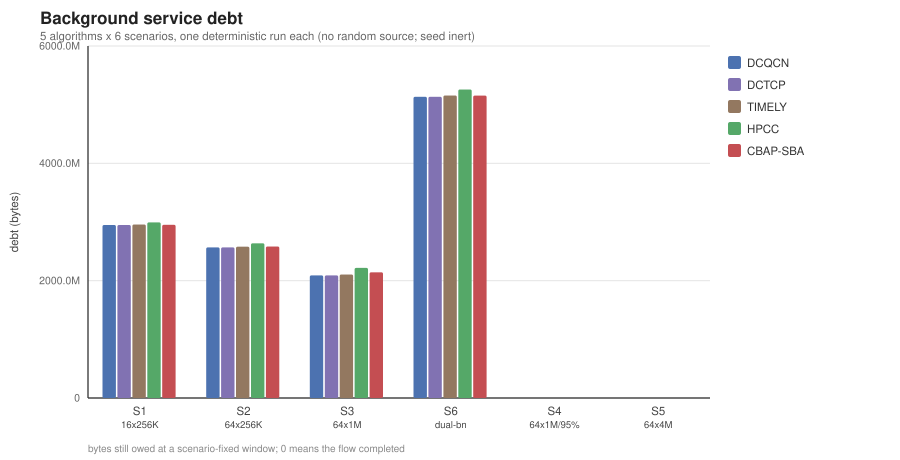

The table this chart was drawn from, first rows:
scenario, algorithm, metric, value, unit
s1, DCQCN, bg_service_debt_bytes, 2949403000, debt (bytes)
s1, DCTCP, bg_service_debt_bytes, 2949403000, debt (bytes)
s1, TIMELY, bg_service_debt_bytes, 2957370000, debt (bytes)
s1, HPCC, bg_service_debt_bytes, 2993438000, debt (bytes)
s1, CBAP-SBA, bg_service_debt_bytes, 2952974000, debt (bytes)
s2, DCQCN, bg_service_debt_bytes, 2567359000, debt (bytes)
s2, DCTCP, bg_service_debt_bytes, 2567359000, debt (bytes)
s2, TIMELY, bg_service_debt_bytes, 2578223000, debt (bytes)
s2, HPCC, bg_service_debt_bytes, 2636261000, debt (bytes)
s2, CBAP-SBA, bg_service_debt_bytes, 2583053000, debt (bytes)
s3, DCQCN, bg_service_debt_bytes, 2089804000, debt (bytes)
s3, DCTCP, bg_service_debt_bytes, 2089804000, debt (bytes)
s3, TIMELY, bg_service_debt_bytes, 2104289000, debt (bytes)
s3, HPCC, bg_service_debt_bytes, 2217741000, debt (bytes)
s3, CBAP-SBA, bg_service_debt_bytes, 2142849000, debt (bytes)
s6, DCQCN, bg_service_debt_bytes, 5134718000, debt (bytes)
s6, DCTCP, bg_service_debt_bytes, 5134718000, debt (bytes)
s6, TIMELY, bg_service_debt_bytes, 5156446000, debt (bytes)
s6, HPCC, bg_service_debt_bytes, 5258138000, debt (bytes)
s6, CBAP-SBA, bg_service_debt_bytes, 5154934000, debt (bytes)
s4, DCQCN, bg_service_debt_bytes, 0.000000, debt (bytes)
s4, DCTCP, bg_service_debt_bytes, 0.000000, debt (bytes)
s4, TIMELY, bg_service_debt_bytes, 0.000000, debt (bytes)
s4, HPCC, bg_service_debt_bytes, 0.000000, debt (bytes)
s4, CBAP-SBA, bg_service_debt_bytes, 0.000000, debt (bytes)
s5, DCQCN, bg_service_debt_bytes, 0.000000, debt (bytes)
s5, DCTCP, bg_service_debt_bytes, 0.000000, debt (bytes)
s5, TIMELY, bg_service_debt_bytes, 0.000000, debt (bytes)
s5, HPCC, bg_service_debt_bytes, 0.000000, debt (bytes)
s5, CBAP-SBA, bg_service_debt_bytes, 0.000000, debt (bytes)
